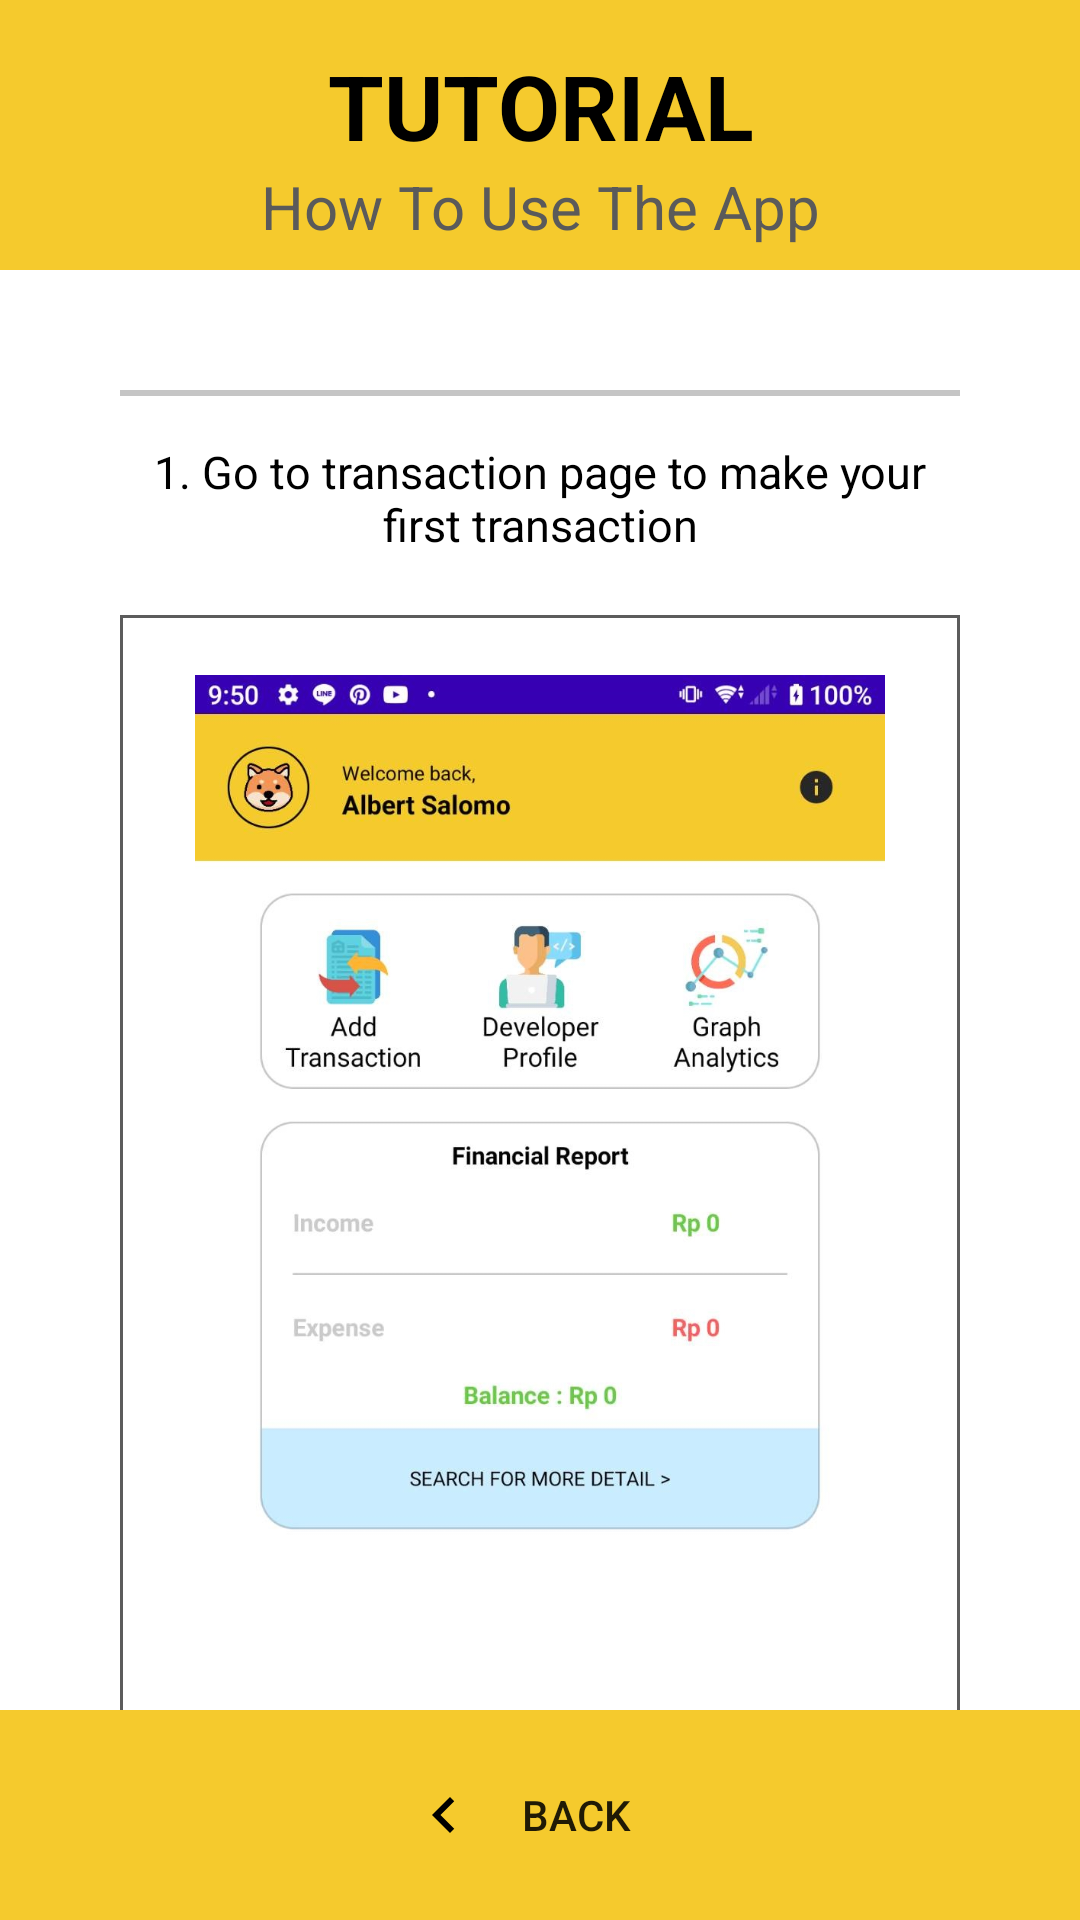

Write the Android layout XML for this screen, with the resource values it uses.
<!-- AndroidManifest.xml: application theme Theme.BukuCuan -->
<!-- res/layout/activity_tutorial.xml -->
<?xml version="1.0" encoding="utf-8"?>
<RelativeLayout xmlns:android="http://schemas.android.com/apk/res/android"
    xmlns:tools="http://schemas.android.com/tools"
    android:layout_width="match_parent"
    android:layout_height="match_parent"
    tools:context=".activity.TransactionActivity">

    
    <RelativeLayout xmlns:android="http://schemas.android.com/apk/res/android"
        xmlns:tools="http://schemas.android.com/tools"
        android:id="@+id/headerTutorial"
        android:layout_width="match_parent"
        android:layout_height="90dp"
        android:layout_alignParentTop="true"
        android:layout_gravity="center"
        android:background="@color/yellow">

        <LinearLayout
            android:layout_width="match_parent"
            android:layout_height="wrap_content"
            android:layout_marginTop="15dp"
            android:orientation="vertical">

            <TextView
                android:layout_width="match_parent"
                android:layout_height="wrap_content"
                android:gravity="center"
                android:text="Tutorial"
                android:textAllCaps="true"
                android:textColor="@color/black"
                android:textSize="30dp"
                android:textStyle="bold" />

            <TextView
                android:layout_width="match_parent"
                android:layout_height="wrap_content"
                android:gravity="center"
                android:text="How To Use The App"
                android:textColor="#5A5A5A"
                android:textSize="20dp"
                android:textStyle="normal" />

        </LinearLayout>

    </RelativeLayout>

    
    <RelativeLayout
        android:id="@+id/footerTutorial"
        android:layout_width="match_parent"
        android:layout_height="70dp"
        android:layout_alignParentBottom="true"
        android:layout_gravity="center"
        android:background="@color/yellow"
        android:gravity="center">

        <LinearLayout
            android:layout_width="wrap_content"
            android:layout_height="match_parent"
            android:orientation="horizontal">

            <androidx.appcompat.widget.AppCompatButton
                android:id="@+id/back_button"
                android:layout_width="match_parent"
                android:layout_height="20dp"
                android:layout_gravity="center_vertical"
                android:background="#00FFFFFF"
                android:drawableStart="@drawable/ic_left_arrow"
                android:drawableTint="@color/black"
                android:text="Back" />


        </LinearLayout>
    </RelativeLayout>

    
    <ScrollView
        android:layout_width="fill_parent"
        android:layout_height="fill_parent"
        android:layout_above="@+id/footerTutorial"
        android:layout_below="@id/headerTutorial"
        android:fillViewport="true"
        android:paddingLeft="20dp"
        android:paddingRight="20dp"
        android:scrollbars="none">

        <LinearLayout
            android:layout_width="match_parent"
            android:layout_height="wrap_content"
            android:orientation="vertical"
            android:padding="20dp">

            <View
                android:layout_width="wrap_content"
                android:layout_height="2dp"
                android:layout_gravity="center_vertical"
                android:layout_marginTop="20dp"
                android:background="@color/shinyBlack" />

            <TextView
                android:layout_width="match_parent"
                android:layout_height="wrap_content"
                android:layout_marginTop="15dp"
                android:gravity="center"
                android:text="@string/tutorial1"
                android:textColor="@color/black"
                android:textSize="15dp" />


            <ImageView
                android:layout_width="wrap_content"
                android:layout_height="500dp"
                android:layout_marginTop="20dp"
                android:background="@drawable/black_border"
                android:padding="20dp"
                android:src="@drawable/tutorial_1" />

            <TextView
                android:layout_width="match_parent"
                android:layout_height="wrap_content"
                android:layout_marginTop="15dp"
                android:gravity="center"
                android:text="@string/tutorial2"
                android:textColor="@color/black"
                android:textSize="15dp" />

            <ImageView
                android:layout_width="wrap_content"
                android:layout_height="500dp"
                android:layout_marginTop="20dp"
                android:src="@drawable/tutorial_2"
                android:background="@drawable/black_border"
                android:padding="20dp"/>

            <TextView
                android:layout_width="match_parent"
                android:layout_height="wrap_content"
                android:layout_marginTop="15dp"
                android:gravity="center"
                android:text="@string/tutorial3"
                android:textColor="@color/black"
                android:textSize="15dp" />

            <ImageView
                android:layout_width="wrap_content"
                android:layout_height="500dp"
                android:layout_marginTop="20dp"
                android:src="@drawable/tutorial_3"
                android:background="@drawable/black_border"
                android:padding="20dp"/>

            <TextView
                android:layout_width="match_parent"
                android:layout_height="wrap_content"
                android:layout_marginTop="15dp"
                android:gravity="center"
                android:text="@string/tutorial4"
                android:textColor="@color/black"
                android:textSize="15dp" />

            <ImageView
                android:layout_width="wrap_content"
                android:layout_height="150dp"
                android:background="@drawable/black_border"
                android:padding="20dp"
                android:layout_marginTop="10dp"
                android:src="@drawable/tutorial_4" />


            <TextView
                android:layout_width="match_parent"
                android:layout_height="wrap_content"
                android:layout_marginTop="15dp"
                android:gravity="center"
                android:text="@string/tutorial5"
                android:textColor="@color/black"
                android:textSize="15dp" />


            <ImageView
                android:layout_width="wrap_content"
                android:layout_height="500dp"
                android:layout_marginTop="20dp"
                android:src="@drawable/tutorial_5"
                android:background="@drawable/black_border"
                android:padding="20dp"/>

            <TextView
                android:layout_width="match_parent"
                android:layout_height="wrap_content"
                android:layout_marginTop="15dp"
                android:gravity="center"
                android:text="@string/tutorial6"
                android:textColor="@color/black"
                android:textSize="15dp" />

            <ImageView
                android:layout_width="wrap_content"
                android:layout_height="150dp"
                android:layout_marginTop="20dp"
                android:src="@drawable/tutorial_6"
                android:background="@drawable/black_border"
                android:padding="20dp"/>

            <TextView
                android:layout_width="match_parent"
                android:layout_height="wrap_content"
                android:layout_marginTop="15dp"
                android:gravity="center"
                android:text="@string/tutorial7"
                android:textColor="@color/black"
                android:textSize="15dp" />

            <ImageView
                android:layout_width="wrap_content"
                android:layout_height="500dp"
                android:layout_marginTop="20dp"
                android:src="@drawable/tutorial_10"
                android:background="@drawable/black_border"
                android:padding="20dp"/>

            <TextView
                android:layout_width="match_parent"
                android:layout_height="wrap_content"
                android:layout_marginTop="15dp"
                android:gravity="center"
                android:text="@string/tutorial8"
                android:textColor="@color/black"
                android:textSize="15dp" />

            <ImageView
                android:layout_width="wrap_content"
                android:layout_height="150dp"
                android:layout_marginTop="20dp"
                android:src="@drawable/tutorial_7"
                android:background="@drawable/black_border"
                android:padding="20dp"/>

            <TextView
                android:layout_width="match_parent"
                android:layout_height="wrap_content"
                android:layout_marginTop="15dp"
                android:gravity="center"
                android:text="@string/tutorial9"
                android:textColor="@color/black"
                android:textSize="15dp" />

            <ImageView
                android:layout_width="wrap_content"
                android:layout_height="150dp"
                android:layout_marginTop="20dp"
                android:src="@drawable/tutorial_9_2"
                android:background="@drawable/black_border"
                android:padding="20dp"/>

            <ImageView
                android:layout_width="wrap_content"
                android:layout_height="150dp"
                android:layout_marginTop="20dp"
                android:src="@drawable/tutorial_8"
                android:background="@drawable/black_border"
                android:padding="20dp"/>

            <TextView
                android:layout_width="match_parent"
                android:layout_height="wrap_content"
                android:layout_marginTop="15dp"
                android:gravity="center"
                android:text="@string/tutorial10"
                android:textColor="@color/black"
                android:textSize="15dp" />

            <ImageView
                android:layout_width="wrap_content"
                android:layout_height="500dp"
                android:layout_marginTop="20dp"
                android:src="@drawable/tutorial_9"
                android:background="@drawable/black_border"
                android:padding="20dp"/>
        </LinearLayout>

    </ScrollView>
</RelativeLayout>
<!-- resources referenced by this layout -->
<resources>
  <color name="black">#FF000000</color>
  <color name="shinyBlack">#3B070707</color>
  <color name="yellow">#F5CA2D</color>
  <!-- drawable black_border (drawable) -->
  <?xml version="1.0" encoding="utf-8"?>
  <shape xmlns:android="http://schemas.android.com/apk/res/android"
      android:shape="rectangle">
      <solid android:color="#00ffffff" />
      <stroke
          android:width="1dp"
          android:color="#5C5C5C" />
  
  </shape>
  <!-- drawable ic_left_arrow (drawable) -->
  <vector xmlns:android="http://schemas.android.com/apk/res/android"
      android:width="24dp"
      android:height="24dp"
      android:tint="#ACACAC"
      android:viewportWidth="24"
      android:viewportHeight="24">
      <path
          android:fillColor="@android:color/white"
          android:pathData="M15.41,7.41L14,6l-6,6 6,6 1.41,-1.41L10.83,12z" />
  </vector>
  <!-- drawable tutorial_1: jpg bitmap (drawable-v24, 144281 bytes) -->
  <!-- drawable tutorial_10: jpg bitmap (drawable-v24, 71914 bytes) -->
  <!-- drawable tutorial_2: jpg bitmap (drawable-v24, 134340 bytes) -->
  <!-- drawable tutorial_3: jpg bitmap (drawable-v24, 71044 bytes) -->
  <!-- drawable tutorial_4: jpg bitmap (drawable-v24, 28955 bytes) -->
  <!-- drawable tutorial_5: jpg bitmap (drawable-v24, 153791 bytes) -->
  <!-- drawable tutorial_6: jpg bitmap (drawable-v24, 59673 bytes) -->
  <!-- drawable tutorial_7: jpg bitmap (drawable-v24, 75344 bytes) -->
  <!-- drawable tutorial_8: jpg bitmap (drawable-v24, 45452 bytes) -->
  <!-- drawable tutorial_9: jpg bitmap (drawable-v24, 151982 bytes) -->
  <!-- drawable tutorial_9_2: jpg bitmap (drawable-v24, 5355 bytes) -->
  <string name="tutorial1">1. Go to transaction page to make your first transaction</string>
  <string name="tutorial10">10. Voila ! Now your transactions have been filtered based on the date that you\'ve set !</string>
  <string name="tutorial2">2. Press the add sign button at the right bottom corner in the menu</string>
  <string name="tutorial3">3. Add transaction details such as type, category, amount and note of the transaction</string>
  <string name="tutorial4">4. Save your transaction by pressing the save transaction button</string>
  <string name="tutorial5">5. After filling the transaction details, you can see that the transaction will immediately appear on the transaction menu</string>
  <string name="tutorial6">6. You can delete the transaction that you have made, by long pressing the transaction</string>
  <string name="tutorial7">7. If you want to update your transaction details, you can just click the transaction that you want to change</string>
  <string name="tutorial8">8. If you want to filter your transaction by a specific time, you can press one of the the filter button on the top</string>
  <string name="tutorial9">9. You can also filter transaction on a certain date by setting the start and end date using date filter button</string>
  <style name="Theme.BukuCuan" parent="Theme.MaterialComponents.DayNight.DarkActionBar">
          
          <item name="colorPrimary">@color/purple_500</item>
          <item name="colorPrimaryVariant">@color/purple_700</item>
          <item name="colorOnPrimary">@color/white</item>
          
          <item name="colorSecondary">@color/teal_200</item>
          <item name="colorSecondaryVariant">@color/teal_700</item>
          <item name="colorOnSecondary">@color/black</item>
          
          <item name="android:statusBarColor" tools:targetApi="l">?attr/colorPrimaryVariant</item>
          
      </style>
  <color name="purple_500">#FF6200EE</color>
  <color name="purple_700">#FF3700B3</color>
  <color name="white">#FFFFFFFF</color>
  <color name="teal_200">#FF03DAC5</color>
  <color name="teal_700">#FF018786</color>
</resources>
